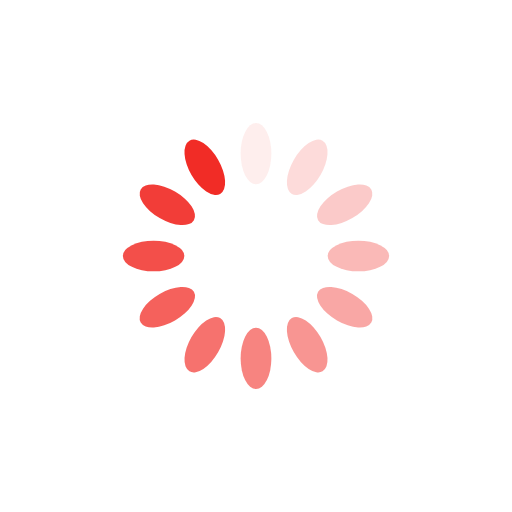
t = 0.00 s
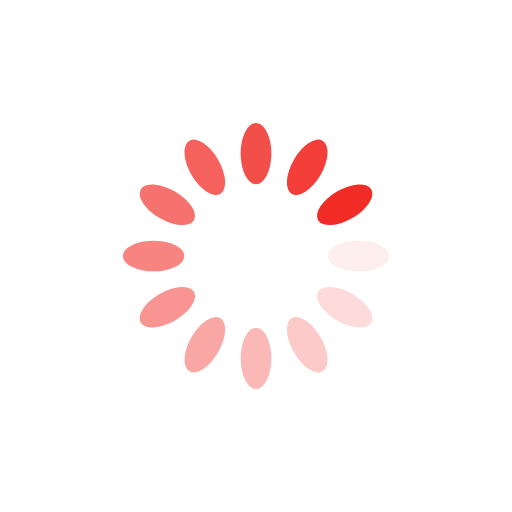
t = 0.25 s
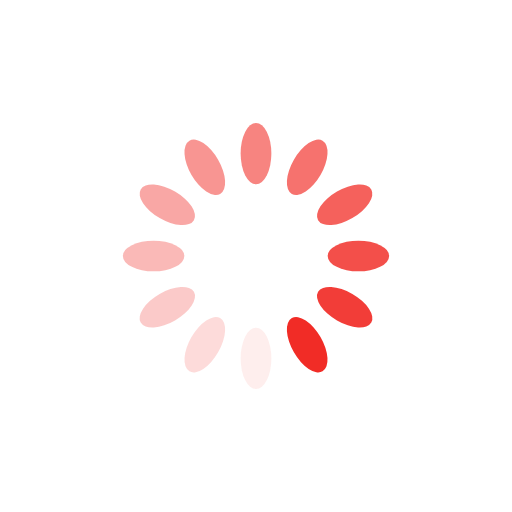
t = 0.50 s
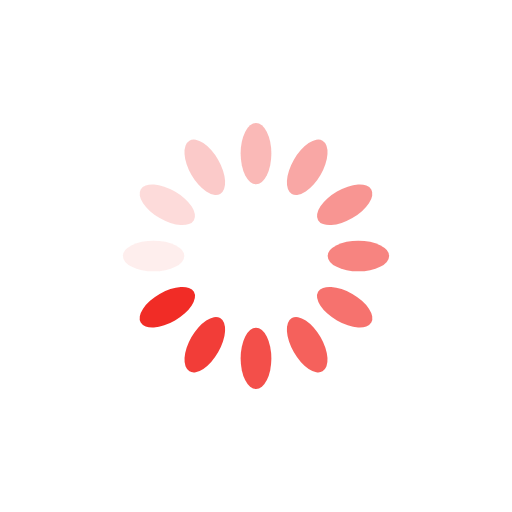
t = 0.75 s

The animated SVG that drew these frames (rendered in a browser with its animation timeline set to each time). Animation: 12 SMIL elements (animate=12); one cycle of 1.00 s, repeats indefinitely.

<svg xmlns="http://www.w3.org/2000/svg" viewBox="0 0 100 100" preserveAspectRatio="xMidYMid" width="200" height="200" style="shape-rendering: auto; display: block; background: rgb(255, 255, 255);" xmlns:xlink="http://www.w3.org/1999/xlink"><g><g transform="rotate(0 50 50)">
  <rect fill="#f12c26" height="12" width="6" ry="6" rx="3" y="24" x="47">
    <animate repeatCount="indefinite" begin="-0.9166666666666666s" dur="1s" keyTimes="0;1" values="1;0" attributeName="opacity"></animate>
  </rect>
</g><g transform="rotate(30 50 50)">
  <rect fill="#f12c26" height="12" width="6" ry="6" rx="3" y="24" x="47">
    <animate repeatCount="indefinite" begin="-0.8333333333333334s" dur="1s" keyTimes="0;1" values="1;0" attributeName="opacity"></animate>
  </rect>
</g><g transform="rotate(60 50 50)">
  <rect fill="#f12c26" height="12" width="6" ry="6" rx="3" y="24" x="47">
    <animate repeatCount="indefinite" begin="-0.75s" dur="1s" keyTimes="0;1" values="1;0" attributeName="opacity"></animate>
  </rect>
</g><g transform="rotate(90 50 50)">
  <rect fill="#f12c26" height="12" width="6" ry="6" rx="3" y="24" x="47">
    <animate repeatCount="indefinite" begin="-0.6666666666666666s" dur="1s" keyTimes="0;1" values="1;0" attributeName="opacity"></animate>
  </rect>
</g><g transform="rotate(120 50 50)">
  <rect fill="#f12c26" height="12" width="6" ry="6" rx="3" y="24" x="47">
    <animate repeatCount="indefinite" begin="-0.5833333333333334s" dur="1s" keyTimes="0;1" values="1;0" attributeName="opacity"></animate>
  </rect>
</g><g transform="rotate(150 50 50)">
  <rect fill="#f12c26" height="12" width="6" ry="6" rx="3" y="24" x="47">
    <animate repeatCount="indefinite" begin="-0.5s" dur="1s" keyTimes="0;1" values="1;0" attributeName="opacity"></animate>
  </rect>
</g><g transform="rotate(180 50 50)">
  <rect fill="#f12c26" height="12" width="6" ry="6" rx="3" y="24" x="47">
    <animate repeatCount="indefinite" begin="-0.4166666666666667s" dur="1s" keyTimes="0;1" values="1;0" attributeName="opacity"></animate>
  </rect>
</g><g transform="rotate(210 50 50)">
  <rect fill="#f12c26" height="12" width="6" ry="6" rx="3" y="24" x="47">
    <animate repeatCount="indefinite" begin="-0.3333333333333333s" dur="1s" keyTimes="0;1" values="1;0" attributeName="opacity"></animate>
  </rect>
</g><g transform="rotate(240 50 50)">
  <rect fill="#f12c26" height="12" width="6" ry="6" rx="3" y="24" x="47">
    <animate repeatCount="indefinite" begin="-0.25s" dur="1s" keyTimes="0;1" values="1;0" attributeName="opacity"></animate>
  </rect>
</g><g transform="rotate(270 50 50)">
  <rect fill="#f12c26" height="12" width="6" ry="6" rx="3" y="24" x="47">
    <animate repeatCount="indefinite" begin="-0.16666666666666666s" dur="1s" keyTimes="0;1" values="1;0" attributeName="opacity"></animate>
  </rect>
</g><g transform="rotate(300 50 50)">
  <rect fill="#f12c26" height="12" width="6" ry="6" rx="3" y="24" x="47">
    <animate repeatCount="indefinite" begin="-0.08333333333333333s" dur="1s" keyTimes="0;1" values="1;0" attributeName="opacity"></animate>
  </rect>
</g><g transform="rotate(330 50 50)">
  <rect fill="#f12c26" height="12" width="6" ry="6" rx="3" y="24" x="47">
    <animate repeatCount="indefinite" begin="0s" dur="1s" keyTimes="0;1" values="1;0" attributeName="opacity"></animate>
  </rect>
</g><g></g></g><!-- [ldio] generated by https://loading.io --></svg>